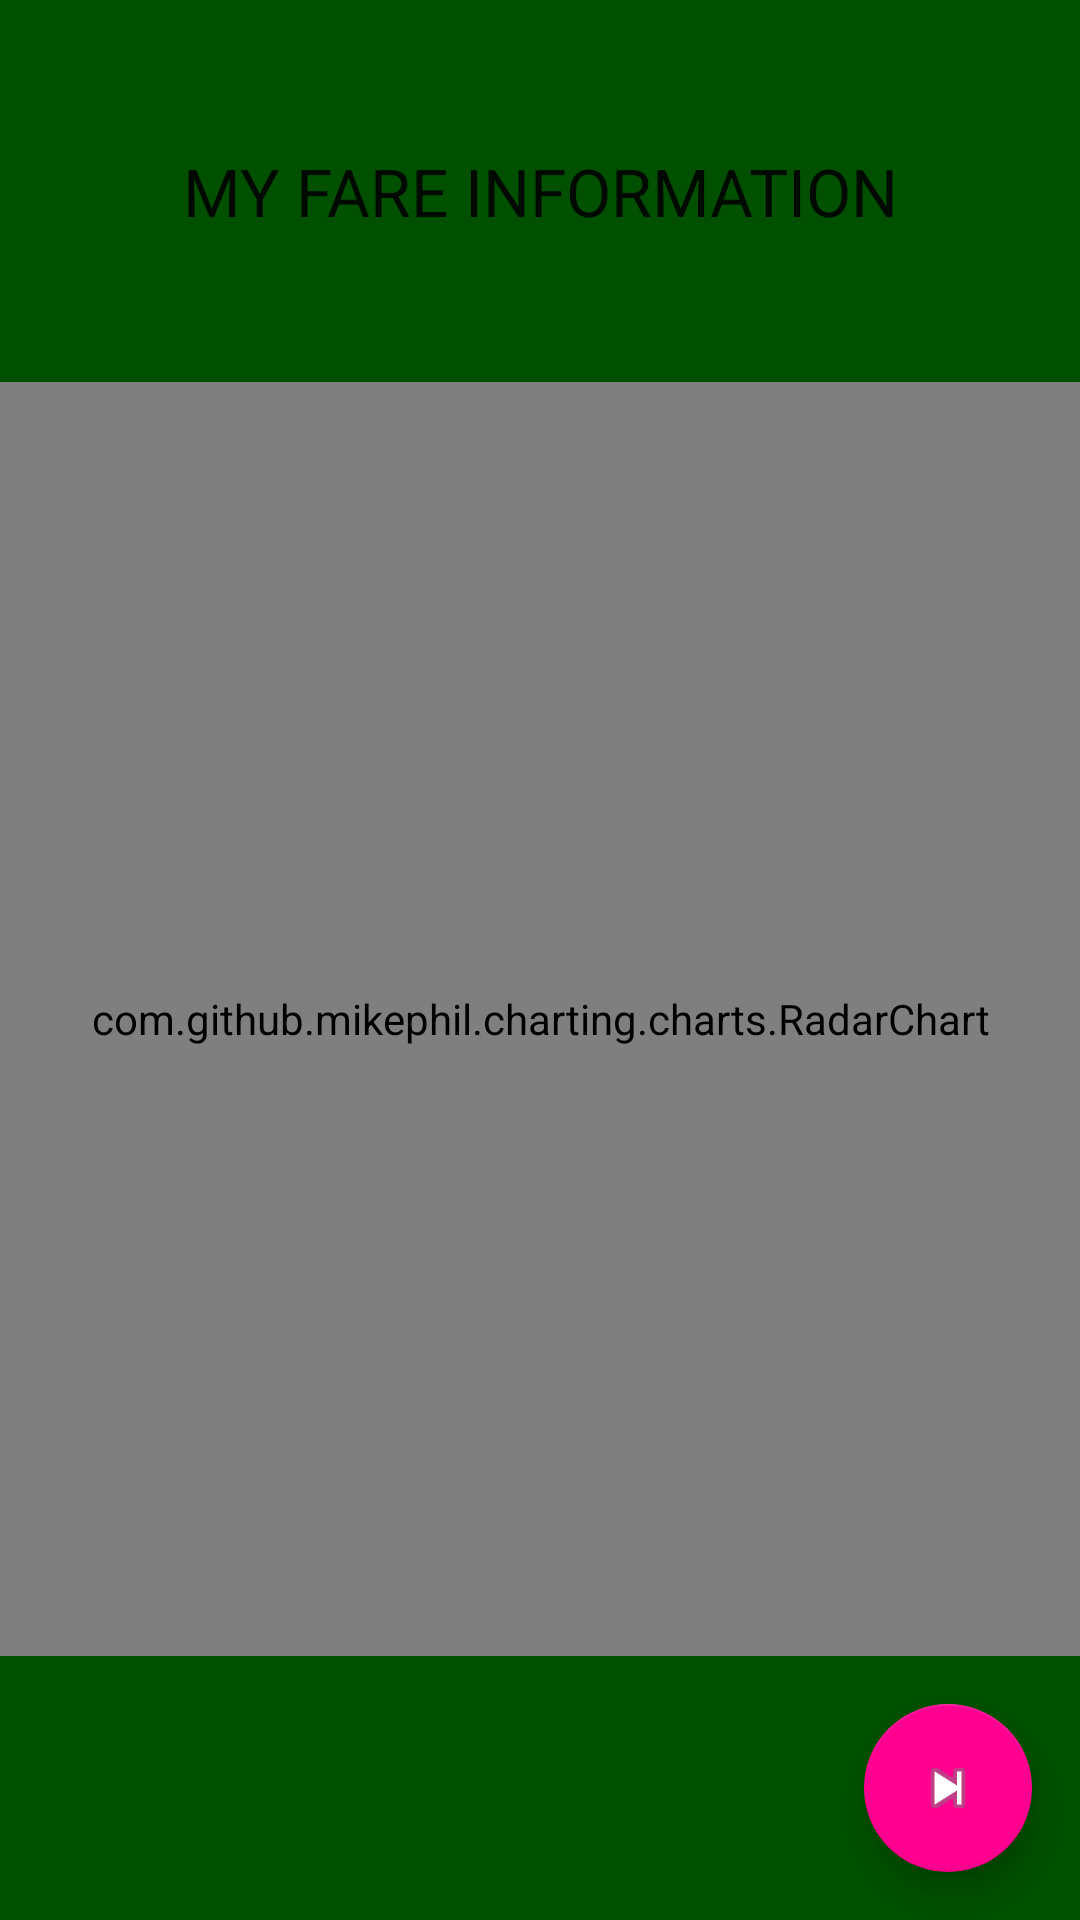

Layout XML and referenced resources for this Android screen:
<!-- AndroidManifest.xml: application theme AppTheme -->
<!-- res/layout/activity_radarchart_noseekbar.xml -->
<?xml version="1.0" encoding="utf-8"?>
<LinearLayout xmlns:android="http://schemas.android.com/apk/res/android"
    android:layout_width="match_parent"
    android:layout_height="match_parent"
    xmlns:app="http://schemas.android.com/apk/res-auto"
    android:background="#005000"
    android:orientation="vertical">

    <TextView
        android:layout_width="match_parent"
        android:layout_height="0dp"
        android:layout_weight="0.6"
        android:gravity="center"
        android:textAppearance="?android:attr/textAppearanceLarge"
        android:text="MY FARE INFORMATION"
        android:id="@+id/textView"/>

    <com.github.mikephil.charting.charts.RadarChart
        android:id="@+id/chart1"
        android:layout_width="match_parent"
        android:layout_height="0dp"
        android:layout_weight="2" />

    <android.support.design.widget.FloatingActionButton
        android:id="@+id/fab"
        android:layout_width="wrap_content"
        android:layout_height="wrap_content"
        android:layout_gravity="bottom|end"
        android:layout_margin="@dimen/fab_margin"
        app:srcCompat="@android:drawable/ic_media_next"
        android:background="#005000"/>
    

</LinearLayout>
<!-- resources referenced by this layout -->
<resources>
  <dimen name="fab_margin">16dp</dimen>
  <style name="AppTheme" parent="Theme.AppCompat.Light.DarkActionBar">
          
          <item name="colorPrimary">@color/green</item>
          <item name="colorPrimaryDark">@color/green</item>
          <item name="colorAccent">@color/pink</item>
      </style>
  <color name="green">#008000</color>
  <color name="pink">#FF0090</color>
</resources>
